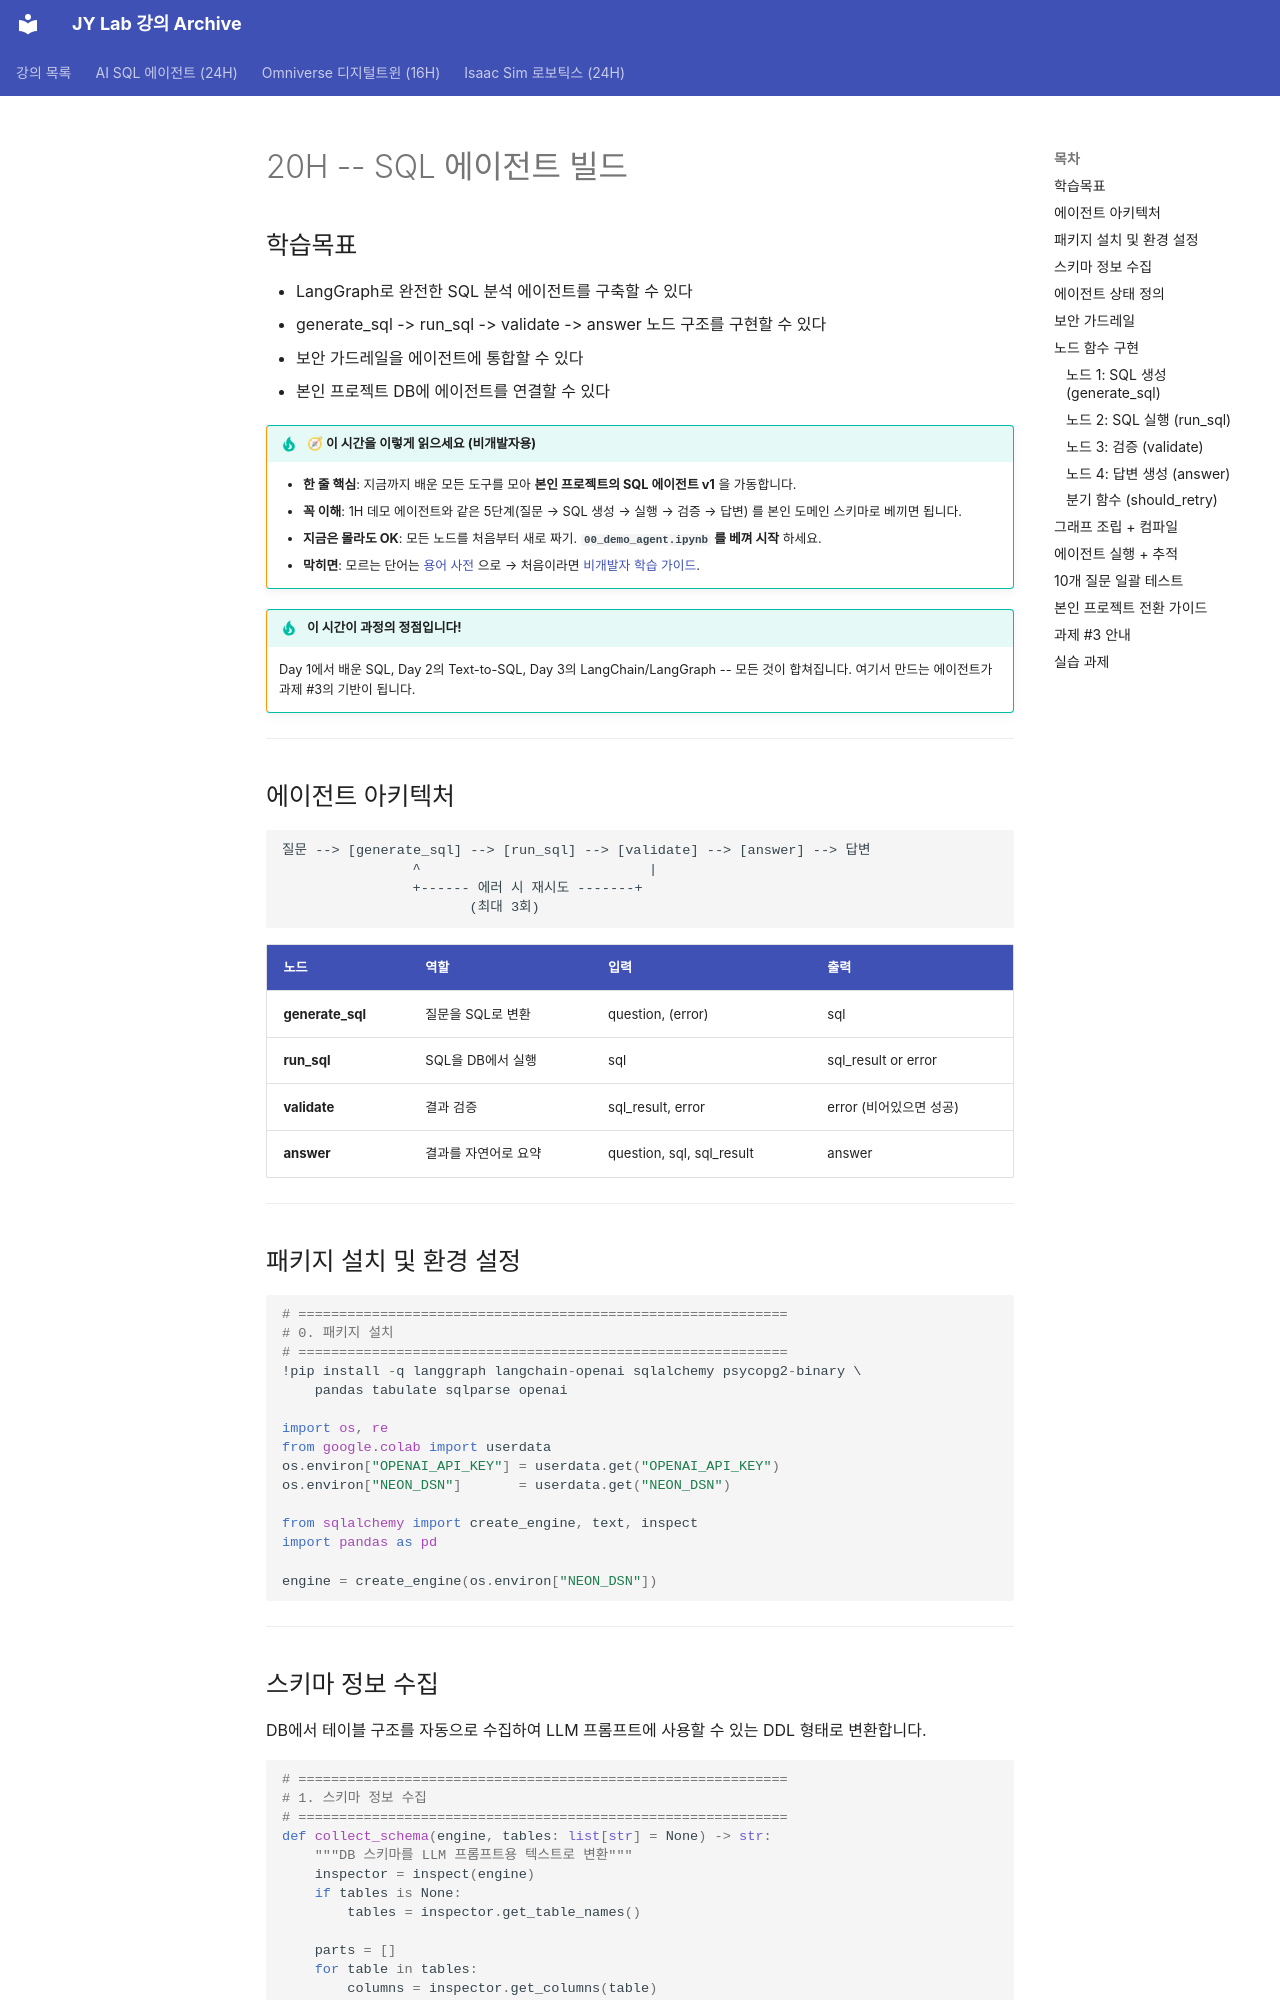

repository: siapapa/siapapa.github.io · page: day3/20-sql-agent-build/index.html · generator: mkdocs

# 20H -- SQL 에이전트 빌드

## 학습목표

- LangGraph로 완전한 SQL 분석 에이전트를 구축할 수 있다
- generate_sql -> run_sql -> validate -> answer 노드 구조를 구현할 수 있다
- 보안 가드레일을 에이전트에 통합할 수 있다
- 본인 프로젝트 DB에 에이전트를 연결할 수 있다

!!! tip "🧭 이 시간을 이렇게 읽으세요 (비개발자용)"
    - **한 줄 핵심**: 지금까지 배운 모든 도구를 모아 **본인 프로젝트의 SQL 에이전트 v1** 을 가동합니다.
    - **꼭 이해**: 1H 데모 에이전트와 같은 5단계(질문 → SQL 생성 → 실행 → 검증 → 답변) 를 본인 도메인 스키마로 베끼면 됩니다.
    - **지금은 몰라도 OK**: 모든 노드를 처음부터 새로 짜기. **`00_demo_agent.ipynb` 를 베껴 시작** 하세요.
    - **막히면**: 모르는 단어는 [용어 사전](../appendix/glossary.md) 으로 → 처음이라면 [비개발자 학습 가이드](../beginners-guide.md).

!!! tip "이 시간이 과정의 정점입니다!"
    Day 1에서 배운 SQL, Day 2의 Text-to-SQL, Day 3의 LangChain/LangGraph -- 모든 것이 합쳐집니다.
    여기서 만드는 에이전트가 과제 #3의 기반이 됩니다.

---

<div class="colab-link" data-notebook="17_my_sql_agent"></div>

## 에이전트 아키텍처

```
질문 --> [generate_sql] --> [run_sql] --> [validate] --> [answer] --> 답변
                ^                            |
                +------ 에러 시 재시도 -------+
                       (최대 3회)
```

| 노드 | 역할 | 입력 | 출력 |
|---|---|---|---|
| **generate_sql** | 질문을 SQL로 변환 | question, (error) | sql |
| **run_sql** | SQL을 DB에서 실행 | sql | sql_result or error |
| **validate** | 결과 검증 | sql_result, error | error (비어있으면 성공) |
| **answer** | 결과를 자연어로 요약 | question, sql, sql_result | answer |

---

## 패키지 설치 및 환경 설정

```python
# ============================================================
# 0. 패키지 설치
# ============================================================
!pip install -q langgraph langchain-openai sqlalchemy psycopg2-binary \
    pandas tabulate sqlparse openai

import os, re
from google.colab import userdata
os.environ["OPENAI_API_KEY"] = userdata.get("OPENAI_API_KEY")
os.environ["NEON_DSN"]       = userdata.get("NEON_DSN")

from sqlalchemy import create_engine, text, inspect
import pandas as pd

engine = create_engine(os.environ["NEON_DSN"])
```

---
